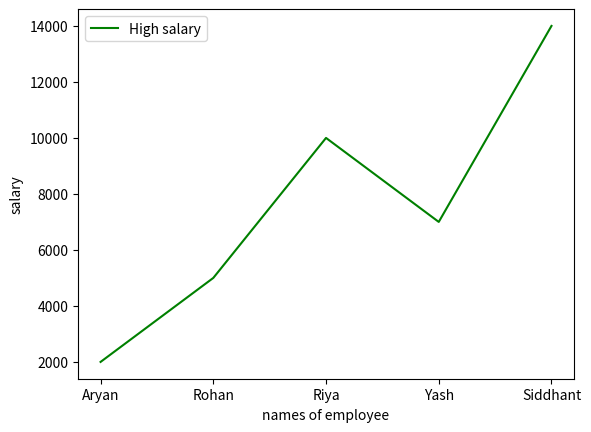

This chart was generated by the following Python code:
import pandas as p
import matplotlib.pyplot as plt
d={
"First_name":["Aryan","Rohan","Riya","Yash","Siddhant"],
"Last_name":["Singh","Agarwal","Shah","Bhatia","Khanna"],
"Type":["Full-Time","Itern","Full-Time","Part-Time","Full-Time"],
"Dept":["Administration","Technical","Administration","Technical","Management"],
'YoE':[2,3,5,7,6],"Salary":[2000,5000,10000,7000,14000]
}
df=p.DataFrame(d)
av=df.pivot_table(index=['Dept', 'Type'], values='Salary', aggfunc='mean')
print("Average Salary from ecah dept:\n",av)
sm=df.pivot_table(index=['Type'], values='Salary', aggfunc=['sum', 'mean', 'count'])
sm.columns=['Total Salary', 'Mean Salary', 'Number of Employees']
print("\nSum and Mean of:\n",sm)
st=df.pivot_table(values='Salary', index='Type',aggfunc='std')
print("\nStandard Deviation:\n",st)
plt.plot(d['First_name'],d['Salary'],color='g',label=['High salary'])
plt.xlabel('names of employee');plt.ylabel("salary")
plt.legend()
plt.show()
